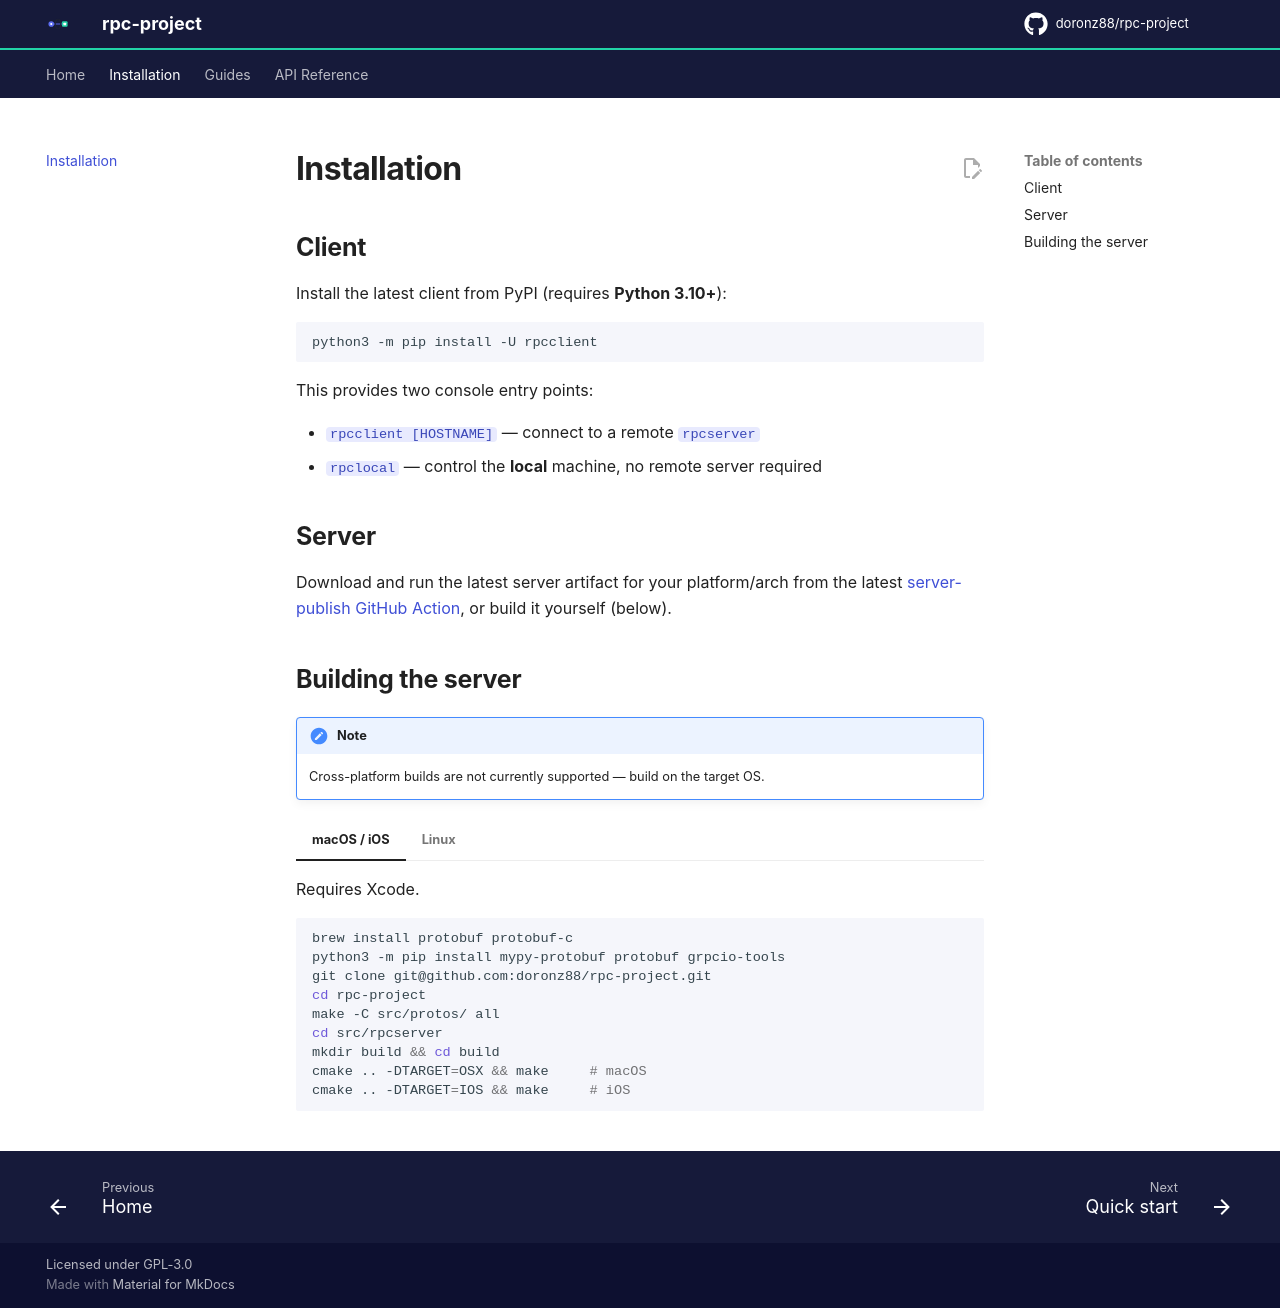

repository: doronz88/rpc-project · page: 8.5/installation/index.html · generator: mkdocs

# Installation

## Client

Install the latest client from PyPI (requires **Python 3.10+**):

```shell
python3 -m pip install -U rpcclient
```

This provides two console entry points:

- `rpcclient [HOSTNAME]` — connect to a remote `rpcserver`
- `rpclocal` — control the **local** machine, no remote server required

## Server

Download and run the latest server artifact for your platform/arch from the latest
[server-publish GitHub Action](https://github.com/doronz88/rpc-project/actions/workflows/server-publish.yml),
or build it yourself (below).

## Building the server

!!! note
    Cross-platform builds are not currently supported — build on the target OS.

=== "macOS / iOS"

    Requires Xcode.

    ```bash
    brew install protobuf protobuf-c
    python3 -m pip install mypy-protobuf protobuf grpcio-tools
    git clone git@github.com:doronz88/rpc-project.git
    cd rpc-project
    make -C src/protos/ all
    cd src/rpcserver
    mkdir build && cd build
    cmake .. -DTARGET=OSX && make     # macOS
    cmake .. -DTARGET=IOS && make     # iOS
    ```

=== "Linux"

    ```bash
    sudo apt-get install -y protobuf-compiler libprotobuf-dev libprotoc-dev protobuf-c-compiler
    python3 -m pip install mypy-protobuf protobuf grpcio-tools
    git clone git@github.com:doronz88/rpc-project.git --recurse-submodules
    cd rpc-project
    make -C src/protos/ all
    cd src/rpcserver
    mkdir build && cd build
    cmake .. -DTARGET=LINUX && make
    ```
